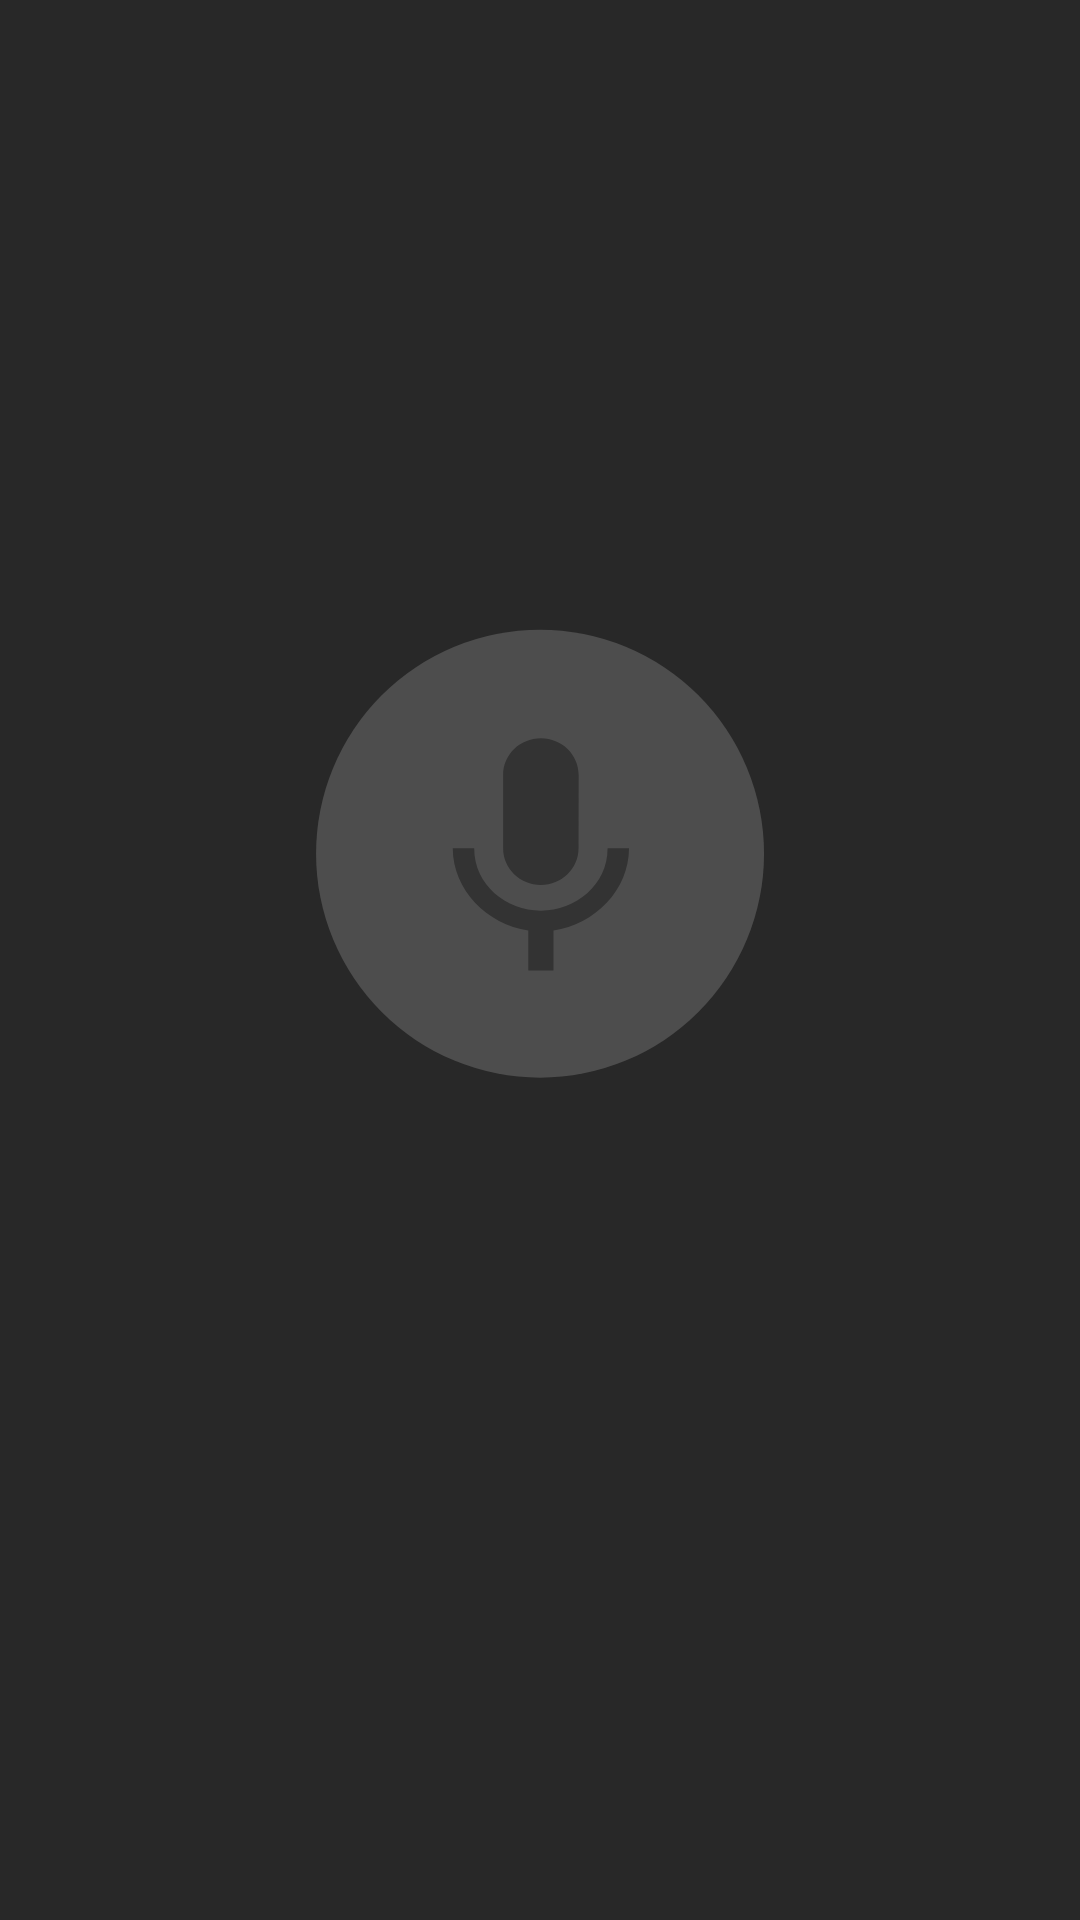

Write the Android layout XML for this screen, with the resource values it uses.
<!-- AndroidManifest.xml: application theme AppTheme -->
<!-- res/layout/activity_main.xml -->
<?xml version="1.0" encoding="utf-8"?>
<android.support.constraint.ConstraintLayout
    xmlns:android="http://schemas.android.com/apk/res/android"
    xmlns:tools="http://schemas.android.com/tools"
    xmlns:app="http://schemas.android.com/apk/res-auto"
    android:layout_width="match_parent"
    android:layout_height="match_parent"
    tools:context=".MainActivity"
    android:id="@+id/mainActivity"
    android:background="@color/colorPrimaryDark">
    
    <ImageButton
        android:id="@+id/recordButton"
        style="@style/Widget.AppCompat.ImageButton"
        android:layout_width="150dp"
        android:layout_height="150dp"
        android:layout_marginStart="150dp"
        android:layout_marginLeft="150dp"
        android:layout_marginTop="80dp"
        android:layout_marginEnd="150dp"
        android:layout_marginRight="150dp"
        android:layout_marginBottom="150dp"
        android:background="@null"
        android:src="@drawable/ic_mic_24px"
        android:text="Record"
        android:scaleType="fitXY"

        app:layout_constraintBottom_toBottomOf="parent"
        app:layout_constraintEnd_toEndOf="parent"
        app:layout_constraintStart_toStartOf="parent"
        app:layout_constraintTop_toTopOf="parent"
        app:layout_constraintVertical_bias="0.498" />
</android.support.constraint.ConstraintLayout>
<!-- resources referenced by this layout -->
<resources>
  <color name="colorPrimaryDark">#282828</color>
  <!-- drawable ic_mic_24px (drawable) -->
  <vector xmlns:android="http://schemas.android.com/apk/res/android"
      android:width="24dp"
      android:height="24dp"
      android:viewportWidth="24"
      android:viewportHeight="24">
    <path
        android:pathData="M12.0029,12.0351m-11.946,0a11.946,11.946 0,1 1,23.892 0a11.946,11.946 0,1 1,-23.892 0"
        android:strokeWidth="0.93737721"
        android:fillColor="#4d4d4d"/>
    <path
        android:pathData="m12.0473,13.708c1.1144,0 2.0072,-0.8739 2.0072,-1.9565l0.0067,-3.913c0,-1.0826 -0.8996,-1.9565 -2.014,-1.9565 -1.1144,0 -2.014,0.8739 -2.014,1.9565v3.913c0,1.0826 0.8996,1.9565 2.014,1.9565zM15.6053,11.7515c0,1.9565 -1.7052,3.3261 -3.558,3.3261 -1.8528,0 -3.558,-1.3696 -3.558,-3.3261L7.3481,11.7515c0,2.2239 1.826,4.063 4.0279,4.3826v2.1391h1.3426v-2.1391c2.2019,-0.313 4.0279,-2.1522 4.0279,-4.3826z"
        android:strokeWidth="0.66167551"
        android:fillColor="#333333"/>
  </vector>
  <style name="AppTheme" parent="Theme.AppCompat.Light.DarkActionBar">
          
          <item name="colorPrimary">@color/colorPrimary</item>
          <item name="colorPrimaryDark">@color/colorPrimaryDark</item>
          <item name="colorAccent">@color/colorAccent</item>
      </style>
  <color name="colorPrimary">#636363</color>
  <color name="colorAccent">#b4b4b4</color>
</resources>
